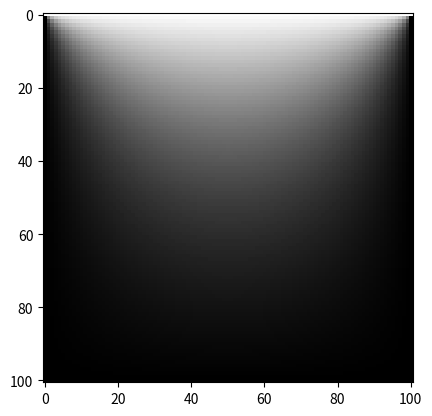

Reproduce this figure in Python.
"""
Newman 9.2

Gauss-Seidel & Overrelaxation
"""
import numpy as np
import matplotlib.pyplot as plt


# Constant Declaration
M = 100
a = 0.01
e0 = 1.0
Vplus = 1.0
target = 1.e-6
delta = 1.0
omega = 0.9

# Initialization
phi = np.zeros([M+1,M+1],float)
phi[0,:] = Vplus

# break when we reach target accuracy
while delta > target:
    
    delta = 0
    # Updating Potential
    for i in range(1,M):
        for j in range(1,M):
            diff = (phi[i+1,j] + phi[i-1,j] + phi[i,j+1] + phi[i,j-1])/4 - phi[i,j]
            phi[i,j] = phi[i,j] + (1 + omega) * diff

            # updating delta
            if diff > delta:
                delta = diff


# Plotting Stuff
plt.imshow(phi)
plt.gray()
plt.show()
